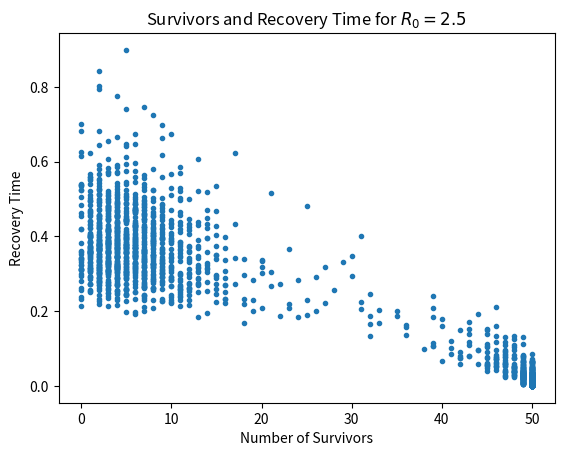
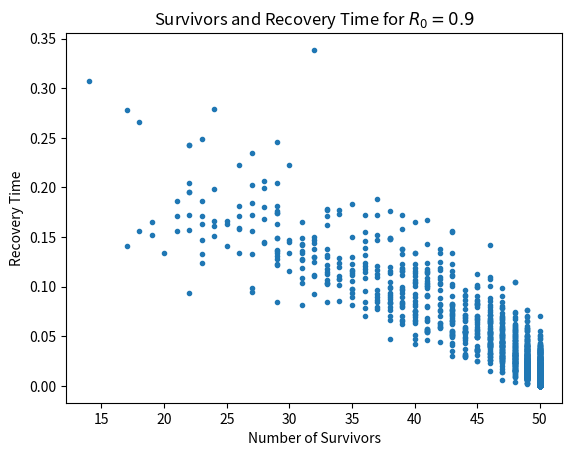

Source code (Python) for these figures, in order:
#!/usr/bin/env python3
"""
SIR Model via Gillespie Algorithm 

This script simulates the SIR Model through a stochastic process
(simulated with the Gillespie algorithm) and compares results for
cases R0 < 1 and R0 > 1

Reaction:
	S + I -> 2I  with rate alpha
	I -> R with rate beta

Generates figures:
  - Figure 1: Time to clear infection and number of infected for R0 = 2.5
  - Figure 2: Time to clear infection and number of infected for R0 = 0.9

Note that this code is based on stochastic_SIR.m
"""

# =============================================================================
# Packages
# =============================================================================
import numpy as np
import matplotlib.pyplot as plt
rng = np.random.default_rng()

# =============================================================================
# Stochastic solution
# =============================================================================
def ustochastic(alpha, beta, N):
	"""
	Perform the Gillespie algorithm, computing the times t at which the transitions
	between states occur.
	        
	Inputs:
		alpha (float): Infection rate
		beta (float): Recovery rate
		N (int): Initial number of particles
	
	Uses:
		u (ndarray): [ns, ni, nr], numbers of SIR
		C (ndarray): Change matrix 
		t (float): time
		R (ndarray): random numbers to determine wait time
		h (ndarray): array containing reaction rates
		dt (float): amount of time to the next reaction
		z (ndarray): array to relay which reaction occurs
                
	Returns:
        t (ndarray): times at which a transitions occur
		k (int array): number of particles at the time t
	"""
	u = np.array([N, 1, 0])  
	C = np.array([ [-1, 1, 0], [0, -1, 1] ])
	t = 0
	# -- Step forward while there is a nonzero infected population
	while u[1] > 0:
		if u[0] > 0:
			R = rng.random(2)
			h = np.array([alpha*u[0]*u[1], beta*u[1]])
			dt = min(-np.log(R)/h)
			z = np.where(-np.log(R)/h > dt, np.zeros(np.size(R)), np.ones(np.size(R)))

		# -- If no susceptibles just step forward according to infected reaction
		else:
			dt = -np.log(R[1])/h[1]
			z = np.array([0, 1])

		t = t + dt
		u = u + z@C
	return u[0], t
    	

# =============================================================================
# Main Simulation Function
# =============================================================================
def stochastic_SIR():
	"""
	Simulate stochastic SIR model via the Gillespie algorithm with values alpha
	and beta designed to produce relative reproductive number R0 = 2.5 and R0 = 0.9
  	"""
	# --- Global Parameters
	alpha = 1
	N = 50
	Ntrials = 2000

	# -- Experiment 1: R0 = 2.5
	beta = 20
	t1 = np.zeros(Ntrials)
	ns1 = np.zeros(Ntrials)
	for k in np.arange(Ntrials):
		ns1[k], t1[k] = ustochastic(alpha, beta, N)

	figa, axa = plt.subplots()
	axa.plot(ns1, t1, '.')
	axa.set(xlabel = 'Number of Survivors', ylabel = 'Recovery Time')
	axa.set(title = r'Survivors and Recovery Time for $R_0 = 2.5$')

	# -- Experiment 2: R0 = 0.9
	beta = 55
	t2 = np.zeros(Ntrials)
	ns2 = np.zeros(Ntrials)
	for k in np.arange(Ntrials):
		ns2[k], t2[k] = ustochastic(alpha, beta, N)

	figb, axb = plt.subplots()
	axb.plot(ns2, t2, '.')
	axb.set(xlabel = 'Number of Survivors', ylabel = 'Recovery Time')
	axb.set(title = r'Survivors and Recovery Time for $R_0 = 0.9$')

	plt.show()

# =============================================================================
# Execute the simulation if the script is run directly
# =============================================================================
if __name__ == "__main__":
    stochastic_SIR()
